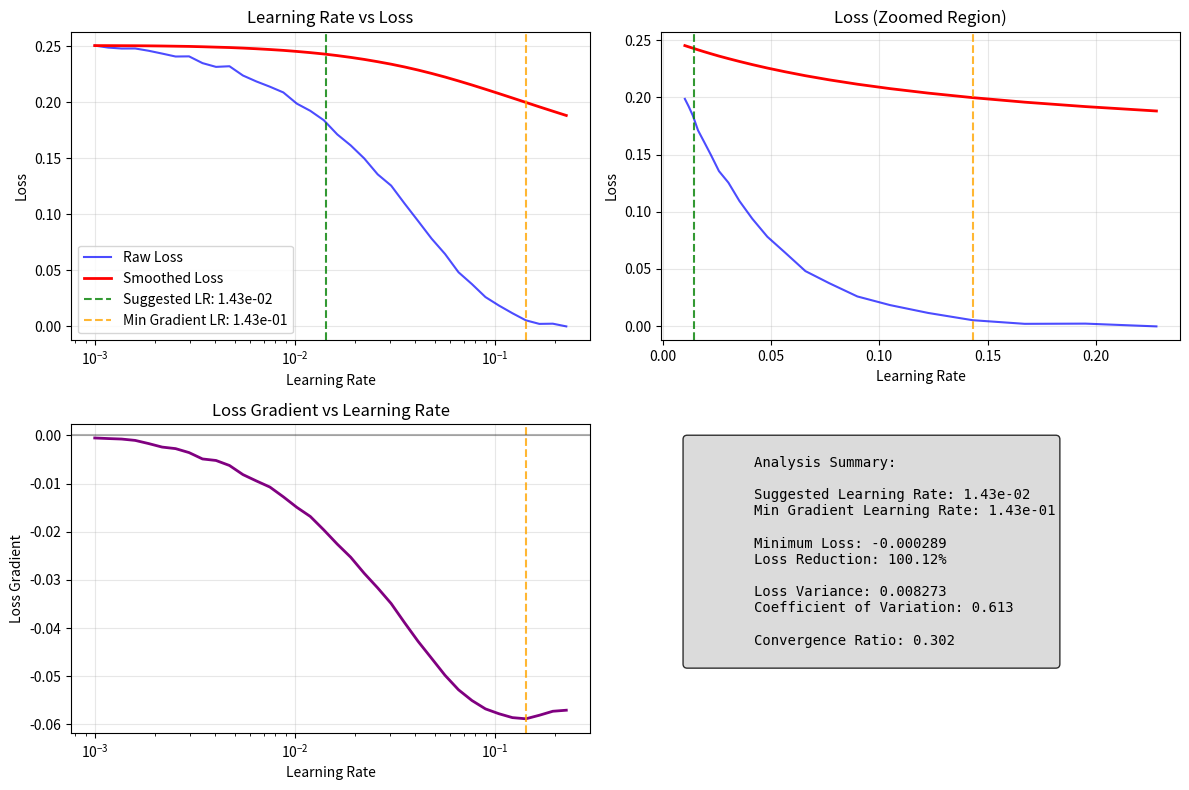

Recreate this plot in Python.
"""
Learning Rate Finder for Hyperparameter Tuning
===============================================

Automated learning rate range testing to find optimal learning rate
ranges before full training. This technique helps identify good learning
rate ranges by monitoring loss behavior during short training runs with
exponentially increasing learning rates.

References
----------
- Smith, L. N. (2017). "Cyclical Learning Rates for Training Neural Networks."
  IEEE Winter Conference on Applications of Computer Vision (WACV).
- Smith, L. N. (2018). "A disciplined approach to neural network hyper-parameters:
  Part 1 -- learning rate, batch size, momentum, and weight decay." arXiv preprint.

Author
------
Deep Learning Reference Hub

License
-------
MIT License

Notes
-----
The learning rate finder is particularly useful for:
1. Finding the maximum usable learning rate
2. Identifying learning rate ranges for cyclical learning rate schedules
3. Detecting when the learning rate is too high (loss divergence)
4. Setting appropriate learning rates for different optimizers
"""

from abc import ABC, abstractmethod
from collections.abc import Callable
from dataclasses import dataclass
from typing import Any

import matplotlib.pyplot as plt
import numpy as np


@dataclass
class LearningRateFinderResult:
    """
    Container for learning rate finder results.

    Attributes
    ----------
    learning_rates : np.ndarray
        Array of learning rates tested
    losses : np.ndarray
        Corresponding loss values
    smoothed_losses : np.ndarray
        Smoothed loss values for trend analysis
    suggested_lr : float
        Suggested learning rate based on analysis
    min_gradient_lr : float
        Learning rate with steepest loss decrease
    analysis : dict
        Additional analysis metrics and diagnostics
    """

    learning_rates: np.ndarray
    losses: np.ndarray
    smoothed_losses: np.ndarray
    suggested_lr: float
    min_gradient_lr: float
    analysis: dict[str, Any]


class BaseTrainer(ABC):
    """
    Abstract base class for training interface.

    Defines the interface that training functions must implement
    to work with the learning rate finder.
    """

    @abstractmethod
    def train_batch(self, learning_rate: float) -> float:
        """
        Train one batch with given learning rate and return loss.

        Parameters
        ----------
        learning_rate : float
            Learning rate to use for this batch

        Returns
        -------
        float
            Loss value after training step
        """
        pass

    @abstractmethod
    def reset_model(self) -> None:
        """Reset model to initial state."""
        pass


class FunctionTrainer(BaseTrainer):
    """
    Trainer wrapper for function-based training.

    Wraps user-provided training and reset functions to conform
    to the BaseTrainer interface.

    Parameters
    ----------
    train_function : callable
        Function that takes learning_rate and returns loss
    reset_function : callable
        Function to reset model state
    """

    def __init__(
        self,
        train_function: Callable[[float], float],
        reset_function: Callable[[], None],
    ):
        self.train_function = train_function
        self.reset_function = reset_function

    def train_batch(self, learning_rate: float) -> float:
        """Train one batch with given learning rate."""
        return self.train_function(learning_rate)

    def reset_model(self) -> None:
        """Reset model to initial state."""
        self.reset_function()


class LearningRateFinder:
    """
    Learning Rate Finder for optimal learning rate discovery.

    Implements the learning rate range test by training with exponentially
    increasing learning rates and analyzing the loss curve to suggest
    optimal learning rate ranges.

    Parameters
    ----------
    trainer : BaseTrainer
        Training interface object
    min_lr : float, default=1e-7
        Minimum learning rate to test
    max_lr : float, default=10.0
        Maximum learning rate to test
    num_iterations : int, default=100
        Number of iterations to run the test
    step_mode : str, default='exp'
        How to step learning rate ('exp' for exponential, 'linear' for linear)
    smooth_beta : float, default=0.98
        Smoothing factor for loss smoothing (exponential moving average)
    divergence_threshold : float, default=4.0
        Stop if loss > divergence_threshold * min_loss
    """

    def __init__(
        self,
        trainer: BaseTrainer,
        min_lr: float = 1e-7,
        max_lr: float = 10.0,
        num_iterations: int = 100,
        step_mode: str = "exp",
        smooth_beta: float = 0.98,
        divergence_threshold: float = 4.0,
    ):

        self.trainer = trainer
        self.min_lr = min_lr
        self.max_lr = max_lr
        self.num_iterations = num_iterations
        self.step_mode = step_mode.lower()
        self.smooth_beta = smooth_beta
        self.divergence_threshold = divergence_threshold

        # Validated against the normalized value, not the raw argument: lowering
        # the case and then rejecting the un-lowered form makes the normalization
        # unreachable and turns "EXP" into an error.
        if min_lr >= max_lr:
            raise ValueError("min_lr must be less than max_lr")
        if not 0 < smooth_beta < 1:
            raise ValueError("smooth_beta must be between 0 and 1")
        if self.step_mode not in ["exp", "linear"]:
            raise ValueError("step_mode must be 'exp' or 'linear'")

    def _generate_learning_rates(self) -> np.ndarray:
        """
        Generate learning rate schedule.

        Returns
        -------
        np.ndarray
            Array of learning rates to test
        """
        if self.step_mode == "exp":
            return np.logspace(
                np.log10(self.min_lr), np.log10(self.max_lr), self.num_iterations
            )
        else:
            return np.linspace(self.min_lr, self.max_lr, self.num_iterations)

    def _smooth_losses(self, losses: np.ndarray) -> np.ndarray:
        """
        Apply exponential smoothing to losses.

        Parameters
        ----------
        losses : np.ndarray
            Raw loss values

        Returns
        -------
        np.ndarray
            Smoothed loss values
        """
        smoothed = np.zeros_like(losses)
        smoothed[0] = losses[0]

        for i in range(1, len(losses)):
            smoothed[i] = (
                self.smooth_beta * smoothed[i - 1] + (1 - self.smooth_beta) * losses[i]
            )

        return smoothed

    def _detect_divergence(self, losses: np.ndarray, iteration: int) -> bool:
        """
        Detect if training has diverged.

        Parameters
        ----------
        losses : np.ndarray
            Loss values so far
        iteration : int
            Current iteration

        Returns
        -------
        bool
            True if divergence detected
        """
        if iteration < 10:  # Need some history
            return False

        min_loss = np.min(losses[: iteration + 1])
        current_loss = losses[iteration]

        # Cast to a plain bool, as annotated. The comparison yields np.bool_,
        # which is falsy-correct but fails an `is False` identity check.
        return bool(current_loss > self.divergence_threshold * min_loss)

    def _analyze_results(
        self,
        learning_rates: np.ndarray,
        losses: np.ndarray,
        smoothed_losses: np.ndarray,
    ) -> dict[str, Any]:
        """
        Analyze learning rate finder results.

        Parameters
        ----------
        learning_rates : np.ndarray
            Learning rates tested
        losses : np.ndarray
            Raw loss values
        smoothed_losses : np.ndarray
            Smoothed loss values

        Returns
        -------
        dict
            Analysis results and metrics
        """
        analysis = {}

        analysis["min_loss"] = float(np.min(losses))
        analysis["max_loss"] = float(np.max(losses))
        analysis["min_loss_lr"] = float(learning_rates[np.argmin(losses)])

        gradients = np.gradient(smoothed_losses, np.log10(learning_rates))
        min_gradient_idx = np.argmin(gradients)
        analysis["min_gradient_lr"] = float(learning_rates[min_gradient_idx])
        analysis["min_gradient"] = float(gradients[min_gradient_idx])

        suggested_lr = analysis["min_gradient_lr"] / 10
        analysis["suggested_lr"] = float(suggested_lr)

        if len(losses) > 10:
            initial_loss = np.mean(losses[:5])
            min_loss = analysis["min_loss"]
            analysis["loss_reduction_ratio"] = (initial_loss - min_loss) / initial_loss
        else:
            analysis["loss_reduction_ratio"] = 0.0

        loss_variance = np.var(losses)
        analysis["loss_variance"] = float(loss_variance)
        analysis["coefficient_of_variation"] = float(
            np.sqrt(loss_variance) / np.mean(losses)
        )

        if len(losses) > 20:
            first_half_mean = np.mean(losses[: len(losses) // 2])
            second_half_mean = np.mean(losses[len(losses) // 2 :])
            analysis["convergence_ratio"] = second_half_mean / first_half_mean
        else:
            analysis["convergence_ratio"] = 1.0

        return analysis

    def find(self, verbose: bool = True) -> LearningRateFinderResult:
        """
        Run learning rate finder.

        Parameters
        ----------
        verbose : bool, default=True
            Whether to print progress information

        Returns
        -------
        LearningRateFinderResult
            Results of the learning rate finder
        """
        if verbose:
            print("Starting Learning Rate Finder...")
            print(f"Learning rate range: {self.min_lr:.2e} to {self.max_lr:.2e}")
            print(f"Number of iterations: {self.num_iterations}")
            print(f"Step mode: {self.step_mode}")

        learning_rates = self._generate_learning_rates()
        losses = []

        self.trainer.reset_model()

        for i, lr in enumerate(learning_rates):
            try:
                loss = self.trainer.train_batch(lr)

                if np.isnan(loss) or np.isinf(loss):
                    if verbose:
                        print(
                            f"Iteration {i + 1}: Learning rate {lr:.2e} - Invalid loss (nan/inf)"
                        )
                    break

                losses.append(float(loss))

                if self._detect_divergence(np.array(losses), i):
                    if verbose:
                        print(
                            f"Iteration {i + 1}: Learning rate {lr:.2e} - Training diverged"
                        )
                    break

                if verbose and (i + 1) % max(1, self.num_iterations // 10) == 0:
                    print(
                        f"Iteration {i + 1}/{self.num_iterations}: LR = {lr:.2e}, Loss = {loss:.6f}"
                    )

            except Exception as e:
                if verbose:
                    print(
                        f"Iteration {i + 1}: Learning rate {lr:.2e} - Training failed: {e}"
                    )
                break

        if len(losses) < 5:
            raise RuntimeError(
                "Learning rate finder failed - insufficient valid loss values"
            )

        learning_rates = learning_rates[: len(losses)]
        losses = np.array(losses)

        smoothed_losses = self._smooth_losses(losses)

        analysis = self._analyze_results(learning_rates, losses, smoothed_losses)

        if verbose:
            print("\nLearning Rate Finder completed!")
            print(f"Suggested learning rate: {analysis['suggested_lr']:.2e}")
            print(
                f"Learning rate with steepest gradient: {analysis['min_gradient_lr']:.2e}"
            )
            print(f"Minimum loss: {analysis['min_loss']:.6f}")
            print(f"Loss reduction ratio: {analysis['loss_reduction_ratio']:.2%}")

        return LearningRateFinderResult(
            learning_rates=learning_rates,
            losses=losses,
            smoothed_losses=smoothed_losses,
            suggested_lr=analysis["suggested_lr"],
            min_gradient_lr=analysis["min_gradient_lr"],
            analysis=analysis,
        )

    def plot_results(
        self,
        result: LearningRateFinderResult,
        figsize: tuple[int, int] = (12, 8),
        save_path: str | None = None,
    ) -> None:
        """
        Plot learning rate finder results.

        Parameters
        ----------
        result : LearningRateFinderResult
            Results from learning rate finder
        figsize : tuple, default=(12, 8)
            Figure size for the plot
        save_path : str, optional
            Path to save the plot
        """
        fig, ((ax1, ax2), (ax3, ax4)) = plt.subplots(2, 2, figsize=figsize)

        # Plot 1: Learning rate vs Loss (log scale)
        ax1.semilogx(
            result.learning_rates, result.losses, "b-", alpha=0.7, label="Raw Loss"
        )
        ax1.semilogx(
            result.learning_rates,
            result.smoothed_losses,
            "r-",
            linewidth=2,
            label="Smoothed Loss",
        )
        ax1.axvline(
            result.suggested_lr,
            color="green",
            linestyle="--",
            alpha=0.8,
            label=f"Suggested LR: {result.suggested_lr:.2e}",
        )
        ax1.axvline(
            result.min_gradient_lr,
            color="orange",
            linestyle="--",
            alpha=0.8,
            label=f"Min Gradient LR: {result.min_gradient_lr:.2e}",
        )
        ax1.set_xlabel("Learning Rate")
        ax1.set_ylabel("Loss")
        ax1.set_title("Learning Rate vs Loss")
        ax1.legend()
        ax1.grid(True, alpha=0.3)

        # Plot 2: Learning rate vs Loss (linear scale, zoomed)
        # Focus on the interesting region around minimum
        min_loss_idx = np.argmin(result.smoothed_losses)
        start_idx = max(0, min_loss_idx - 20)
        end_idx = min(len(result.learning_rates), min_loss_idx + 20)

        ax2.plot(
            result.learning_rates[start_idx:end_idx],
            result.losses[start_idx:end_idx],
            "b-",
            alpha=0.7,
        )
        ax2.plot(
            result.learning_rates[start_idx:end_idx],
            result.smoothed_losses[start_idx:end_idx],
            "r-",
            linewidth=2,
        )
        ax2.axvline(result.suggested_lr, color="green", linestyle="--", alpha=0.8)
        ax2.axvline(result.min_gradient_lr, color="orange", linestyle="--", alpha=0.8)
        ax2.set_xlabel("Learning Rate")
        ax2.set_ylabel("Loss")
        ax2.set_title("Loss (Zoomed Region)")
        ax2.grid(True, alpha=0.3)

        # Plot 3: Loss gradient
        gradients = np.gradient(result.smoothed_losses, np.log10(result.learning_rates))
        ax3.semilogx(result.learning_rates, gradients, "purple", linewidth=2)
        ax3.axvline(result.min_gradient_lr, color="orange", linestyle="--", alpha=0.8)
        ax3.axhline(0, color="black", linestyle="-", alpha=0.3)
        ax3.set_xlabel("Learning Rate")
        ax3.set_ylabel("Loss Gradient")
        ax3.set_title("Loss Gradient vs Learning Rate")
        ax3.grid(True, alpha=0.3)

        # Plot 4: Statistics summary
        ax4.axis("off")
        stats_text = f"""
        Analysis Summary:
        
        Suggested Learning Rate: {result.suggested_lr:.2e}
        Min Gradient Learning Rate: {result.min_gradient_lr:.2e}
        
        Minimum Loss: {result.analysis["min_loss"]:.6f}
        Loss Reduction: {result.analysis["loss_reduction_ratio"]:.2%}
        
        Loss Variance: {result.analysis["loss_variance"]:.6f}
        Coefficient of Variation: {result.analysis["coefficient_of_variation"]:.3f}
        
        Convergence Ratio: {result.analysis["convergence_ratio"]:.3f}
        """
        ax4.text(
            0.05,
            0.95,
            stats_text,
            transform=ax4.transAxes,
            fontsize=10,
            verticalalignment="top",
            fontfamily="monospace",
            bbox=dict(boxstyle="round", facecolor="lightgray", alpha=0.8),
        )

        plt.tight_layout()

        if save_path:
            plt.savefig(save_path, dpi=300, bbox_inches="tight")
            print(f"Plot saved to {save_path}")

        plt.show()


def find_learning_rate(
    train_function: Callable[[float], float],
    reset_function: Callable[[], None],
    min_lr: float = 1e-7,
    max_lr: float = 10.0,
    num_iterations: int = 100,
    step_mode: str = "exp",
    smooth_beta: float = 0.98,
    verbose: bool = True,
    plot: bool = True,
) -> LearningRateFinderResult:
    """
    Convenience function to find optimal learning rate.

    Parameters
    ----------
    train_function : callable
        Function that takes learning_rate (float) and returns loss (float)
    reset_function : callable
        Function to reset model to initial state
    min_lr : float, default=1e-7
        Minimum learning rate to test
    max_lr : float, default=10.0
        Maximum learning rate to test
    num_iterations : int, default=100
        Number of iterations for the test
    step_mode : str, default='exp'
        Learning rate stepping mode ('exp' or 'linear')
    smooth_beta : float, default=0.98
        Smoothing factor for loss curves
    verbose : bool, default=True
        Whether to print progress
    plot : bool, default=True
        Whether to plot results

    Returns
    -------
    LearningRateFinderResult
        Results including suggested learning rate

    Examples
    --------
    >>> # Example with simple quadratic loss
    >>> def train_step(lr):
    ...     # Simulate one training step
    ...     current_w = getattr(train_step, "w", 1.0)  # Get current weight
    ...     target_w = 0.5  # Target weight
    ...     loss = (current_w - target_w) ** 2
    ...
    ...     # Gradient descent update
    ...     gradient = 2 * (current_w - target_w)
    ...     train_step.w = current_w - lr * gradient
    ...
    ...     return loss + np.random.normal(0, 0.01)  # Add noise
    >>> def reset_model():
    ...     train_step.w = 1.0  # Reset to initial weight
    >>> result = find_learning_rate(
    ...     train_step, reset_model, min_lr=1e-4, max_lr=1.0, num_iterations=50
    ... )
    >>> print(f"Suggested learning rate: {result.suggested_lr}")
    """
    trainer = FunctionTrainer(train_function, reset_function)

    finder = LearningRateFinder(
        trainer=trainer,
        min_lr=min_lr,
        max_lr=max_lr,
        num_iterations=num_iterations,
        step_mode=step_mode,
        smooth_beta=smooth_beta,
    )

    result = finder.find(verbose=verbose)

    if plot:
        finder.plot_results(result)

    return result


def suggest_learning_rate_schedule(
    result: LearningRateFinderResult, schedule_type: str = "onecycle"
) -> dict[str, Any]:
    """
    Suggest learning rate schedule based on finder results.

    Parameters
    ----------
    result : LearningRateFinderResult
        Results from learning rate finder
    schedule_type : str, default='onecycle'
        Type of schedule to suggest ('onecycle', 'cyclic', 'cosine', 'step')

    Returns
    -------
    dict
        Suggested schedule parameters
    """
    max_lr = result.min_gradient_lr
    base_lr = result.suggested_lr

    if schedule_type == "onecycle":
        return {
            "schedule_type": "onecycle",
            "max_lr": max_lr,
            "base_lr": base_lr,
            "pct_start": 0.3,  # 30% warmup
            "final_div_factor": 1e4,  # Final LR = max_lr / final_div_factor
            "description": "One-cycle policy with warmup and annealing",
        }

    elif schedule_type == "cyclic":
        return {
            "schedule_type": "cyclic",
            "base_lr": base_lr,
            "max_lr": max_lr,
            "step_size_up": 2000,  # Steps to increase from base to max
            "mode": "triangular2",  # Decreasing amplitude
            "description": "Cyclical learning rate with triangular policy",
        }

    elif schedule_type == "cosine":
        return {
            "schedule_type": "cosine",
            "initial_lr": max_lr,
            "min_lr": base_lr,
            "T_max": 10,  # Period of cosine annealing
            "description": "Cosine annealing with restarts",
        }

    elif schedule_type == "step":
        return {
            "schedule_type": "step",
            "initial_lr": max_lr / 3,  # Conservative start
            "step_size": 10,  # Epochs between reductions
            "gamma": 0.5,  # Multiplication factor
            "description": "Step decay schedule",
        }

    else:
        raise ValueError(f"Unknown schedule type: {schedule_type}")


if __name__ == "__main__":
    # Example 1: Simple quadratic optimization
    print("Example 1: Simple Quadratic Function")
    print("Optimizing f(w) = (w - 0.5)^2 with gradient descent")

    def quadratic_train_step(lr):
        """Simulate one training step on quadratic function."""
        current_w = getattr(quadratic_train_step, "w", 1.0)
        target_w = 0.5

        loss = (current_w - target_w) ** 2
        gradient = 2 * (current_w - target_w)

        quadratic_train_step.w = current_w - lr * gradient

        # Add some noise to simulate realistic training
        return loss + np.random.normal(0, 0.001)

    def reset_quadratic():
        """Reset model to initial state."""
        quadratic_train_step.w = 1.0

    result1 = find_learning_rate(
        train_function=quadratic_train_step,
        reset_function=reset_quadratic,
        min_lr=1e-3,
        max_lr=2.0,
        num_iterations=50,
        verbose=True,
        plot=True,
    )

    print(f"Suggested learning rate: {result1.suggested_lr:.4f}")
    print(f"Learning rate with steepest gradient: {result1.min_gradient_lr:.4f}")

    # Example 2: Neural network simulation
    print("\n" + "=" * 60)
    print("Example 2: Simulated Neural Network Training")

    class SimulatedNN:
        """Simulated neural network for demonstration."""

        def __init__(self):
            self.reset()

        def reset(self):
            """Reset network to initial state."""
            self.weights = np.random.normal(0, 1, 10)  # 10 random weights
            self.momentum = np.zeros_like(self.weights)
            self.step_count = 0

        def train_step(self, learning_rate):
            """Simulate one training step."""
            self.step_count += 1

            # Simulate loss function with multiple minima
            base_loss = 2.0 * np.exp(-self.step_count / 20)

            # Learning rate effects
            if learning_rate < 1e-5:
                lr_penalty = 0.5  # Too small - slow convergence
            elif learning_rate > 0.1:
                lr_penalty = (learning_rate - 0.1) * 10  # Too large - instability
            else:
                lr_penalty = 0.0

            gradients = np.random.normal(0, 0.1, len(self.weights))
            self.weights -= learning_rate * gradients

            # Total loss with noise
            loss = base_loss + lr_penalty + np.random.normal(0, 0.01)
            return max(loss, 0.001)

    sim_nn = SimulatedNN()

    result2 = find_learning_rate(
        train_function=sim_nn.train_step,
        reset_function=sim_nn.reset,
        min_lr=1e-6,
        max_lr=1.0,
        num_iterations=80,
        verbose=True,
        plot=False,
    )

    print(f"Suggested learning rate: {result2.suggested_lr:.2e}")
    print(f"Learning rate with steepest gradient: {result2.min_gradient_lr:.2e}")

    print("\nSuggested Learning Rate Schedules:")
    for schedule_type in ["onecycle", "cyclic", "cosine", "step"]:
        schedule = suggest_learning_rate_schedule(result2, schedule_type)
        print(f"\n{schedule_type.upper()}:")
        print(f"  Description: {schedule['description']}")
        for key, value in schedule.items():
            if key != "description":
                if isinstance(value, float):
                    print(f"  {key}: {value:.2e}")
                else:
                    print(f"  {key}: {value}")

    # Example 3: Advanced analysis
    print("\n" + "=" * 60)
    print("Example 3: Advanced Analysis")

    step_modes = ["exp", "linear"]
    results = {}

    for mode in step_modes:
        sim_nn.reset()
        result = find_learning_rate(
            train_function=sim_nn.train_step,
            reset_function=sim_nn.reset,
            min_lr=1e-5,
            max_lr=0.5,
            num_iterations=60,
            step_mode=mode,
            verbose=False,
            plot=False,
        )
        results[mode] = result
        print(f"\n{mode.upper()} stepping mode:")
        print(f"  Suggested LR: {result.suggested_lr:.2e}")
        print(f"  Min gradient LR: {result.min_gradient_lr:.2e}")
        print(f"  Loss reduction: {result.analysis['loss_reduction_ratio']:.2%}")
        print(
            f"  Coefficient of variation: {result.analysis['coefficient_of_variation']:.3f}"
        )

    print("\nComparison:")
    exp_result = results["exp"]
    lin_result = results["linear"]
    print(f"  Exponential stepping found LR: {exp_result.suggested_lr:.2e}")
    print(f"  Linear stepping found LR: {lin_result.suggested_lr:.2e}")
    difference = (
        abs(exp_result.suggested_lr - lin_result.suggested_lr) / exp_result.suggested_lr
    )
    print(f"  Difference: {difference:.1%}")

    print("\nLearning Rate Finder examples completed!")
    print("In practice, use plot=True to visualize the results.")
